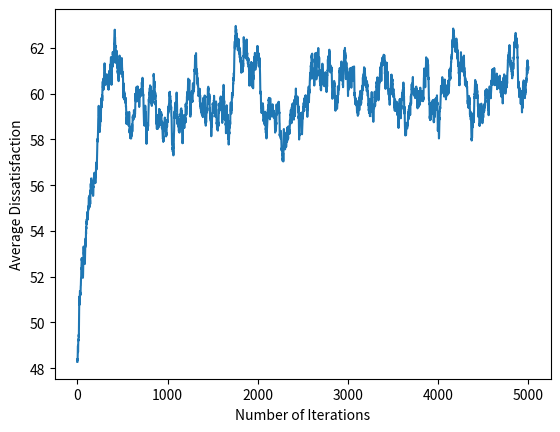

The script that saved this image:
import numpy as np
import random as rnd
import matplotlib.pyplot as plt
import math

class agent:

    def __init__(self, personal_dissatisfaction,id):
        self.personal_dissatisfaction = personal_dissatisfaction 
        self.close_friends = np.array([])
        self.friends = np.array([])
        self.network = np.array([])
        self.id = id
        self.affected_dissatisfaction = personal_dissatisfaction

    def get_personal_dissatisfaction(self):
        return self.personal_dissatisfaction
    def get_affected_dissatisfaction(self):
        return self.affected_dissatisfaction

    def add_close_friend(self,close_friend):
        self.close_friends = np.append(self.close_friends,close_friend)
    def add_friend(self,friend):
        self.friends = np.append(self.friends,friend)
    def add_to_network(self,network_friend):
        self.network = np.append(self.network,network_friend)

    def close_friends_dissatisfaction(self):
        average_friend_dis = 0
        for i in range(len(self.close_friends)):
            average_friend_dis += self.close_friends[i].get_affected_dissatisfaction()
        return average_friend_dis / len(self.close_friends)
    def friends_dissatisfaction(self):
        average_friend_dis = 0
        for i in range(len(self.friends)):
            average_friend_dis += self.friends[i].get_affected_dissatisfaction()
        return average_friend_dis / len(self.friends)
    def network_dissatisfaction(self):
        average_friend_dis = 0
        for i in range(len(self.network)):
            average_friend_dis += self.network[i].get_affected_dissatisfaction()
        return average_friend_dis / len(self.network)
        
    def dissatisfaction_distance(self):
        weighted_average = (close_friends_af*(self.close_friends_dissatisfaction() - self.affected_dissatisfaction) + friends_af*(self.friends_dissatisfaction() - self.affected_dissatisfaction)+ netwrok_af*(self.network_dissatisfaction() - self.affected_dissatisfaction)) / (close_friends_af + friends_af + netwrok_af)
        return weighted_average
    def update_dissatisfaction(self):
        affect_rate = 2
        # change =  self.dissatisfaction_distance() * math.exp((self.dissatisfaction_distance / 100)-1)
        change = self.dissatisfaction_distance()**3/100**2
        self.affected_dissatisfaction += change

        # # Just to see:  give a 1/1000 possibility that one agent becomes wild, maximum dissatisfaction
        if rnd.randint(0,100) <=5:
            if self.affected_dissatisfaction != base_disstatisfaction:
                self.affected_dissatisfaction += (base_disstatisfaction - self.affected_dissatisfaction)/10
        if rnd.randint(0,100) <= 3:
            if self.affected_dissatisfaction != 0:
                self.affected_dissatisfaction -= self.affected_dissatisfaction / 10

    


#how much each connection is affected per person
close_friends_af = -10
friends_af = -1
netwrok_af = 0
def event(tick):
    if tick%7 == 0 :
        return (rnd.randint(-7, 7)*np.array([close_friends_af,friends_af,netwrok_af,public_af]))
    if tick%30 == 0 :
        return (rnd.randint(-30, 30)*np.array([close_friends_af,friends_af,netwrok_af,public_af]))
    if tick%90 == 0 :
        return (rnd.randint(-90, 90)*np.array([close_friends_af,friends_af,netwrok_af,public_af]))

#close friends 4
#friends 10
#network 30
agents = np.array([])
base_disstatisfaction = 100
for i in range(100):
    agents = np.append(agents, agent(rnd.randint(0,base_disstatisfaction),i))

for i in range(25):
    close_friendgroup = np.array([agents[0+i*4],agents[1+i*4],agents[2+i*4],agents[3+i*4]])
    agents[(0+i*4)].add_close_friend(np.array([agents[1+i*4],agents[2+i*4],agents[3+i*4]]))
    agents[(1+i*4)].add_close_friend(np.array([agents[0+i*4],agents[2+i*4],agents[3+i*4]]))
    agents[(2+i*4)].add_close_friend(np.array([agents[0+i*4],agents[1+i*4],agents[3+i*4]]))
    agents[(3+i*4)].add_close_friend(np.array([agents[0+i*4],agents[1+i*4],agents[2+i*4]]))

for i in range(100):
    while len(agents[i].friends) <= 10:
        rnumber = rnd.randint(0,99)
        if not(np.any(agents[i].close_friends == agents[rnumber])) and not(np.any(agents[i].friends == agents[rnumber])):
            agents[i].friends = np.append(agents[i].friends,agents[rnumber])
            agents[rnumber].friends = np.append(agents[rnumber],agents[i].friends)
    while len(agents[i].network) != 30:
        current_agent = agents[rnd.randint(0,99)]
        if not(np.any(agents[i].close_friends == current_agent)) and not(np.any(agents[i].friends == current_agent) and not(np.any(agents[i].network == current_agent))):
            agents[i].network = np.append(agents[i].network,current_agent)

def average_total_dissatisfaction(agents):
    average = 0
    for i in range(len(agents)):
        average += agents[i].get_affected_dissatisfaction()
    return average / len(agents)

dissatisfaction = []
a_dis = []
def run(agents):
    iterations = 5000

    for j in range(iterations):
        dissatisfaction.append(average_total_dissatisfaction(agents))

        # Iterate over the full array of agents and change their dissatisfaction based on their friends'
        for i in range(len(agents)):
            agents[i].update_dissatisfaction()
        

print("Close friends average dissatisfaction: ",agents[0].close_friends_dissatisfaction())
print("Friends average dissatisfaction: ",agents[0].friends_dissatisfaction())
print("Network average dissatisfaction: ",agents[0].network_dissatisfaction())
print("Agent has a dissatisfaction of {0} and a difference of {1}".format(agents[0].get_affected_dissatisfaction(), agents[0].dissatisfaction_distance()))
agents[0].update_dissatisfaction()
print("New dissatisfaction: ",agents[0].get_affected_dissatisfaction() )
print(average_total_dissatisfaction(agents))
run(agents)
print("Close friends average dissatisfaction: ",agents[0].close_friends_dissatisfaction())
print("Friends average dissatisfaction: ",agents[0].friends_dissatisfaction())
print("Network average dissatisfaction: ",agents[0].network_dissatisfaction())
print("Agent has a dissatisfaction of {0} and a difference of {1}".format(agents[0].get_affected_dissatisfaction(), agents[0].dissatisfaction_distance()))
agents[0].update_dissatisfaction()
print("New dissatisfaction: ",agents[0].get_affected_dissatisfaction() )
print(average_total_dissatisfaction(agents))
plt.plot(dissatisfaction)
plt.xlabel("Number of Iterations")
plt.ylabel("Average Dissatisfaction")
plt.show()

